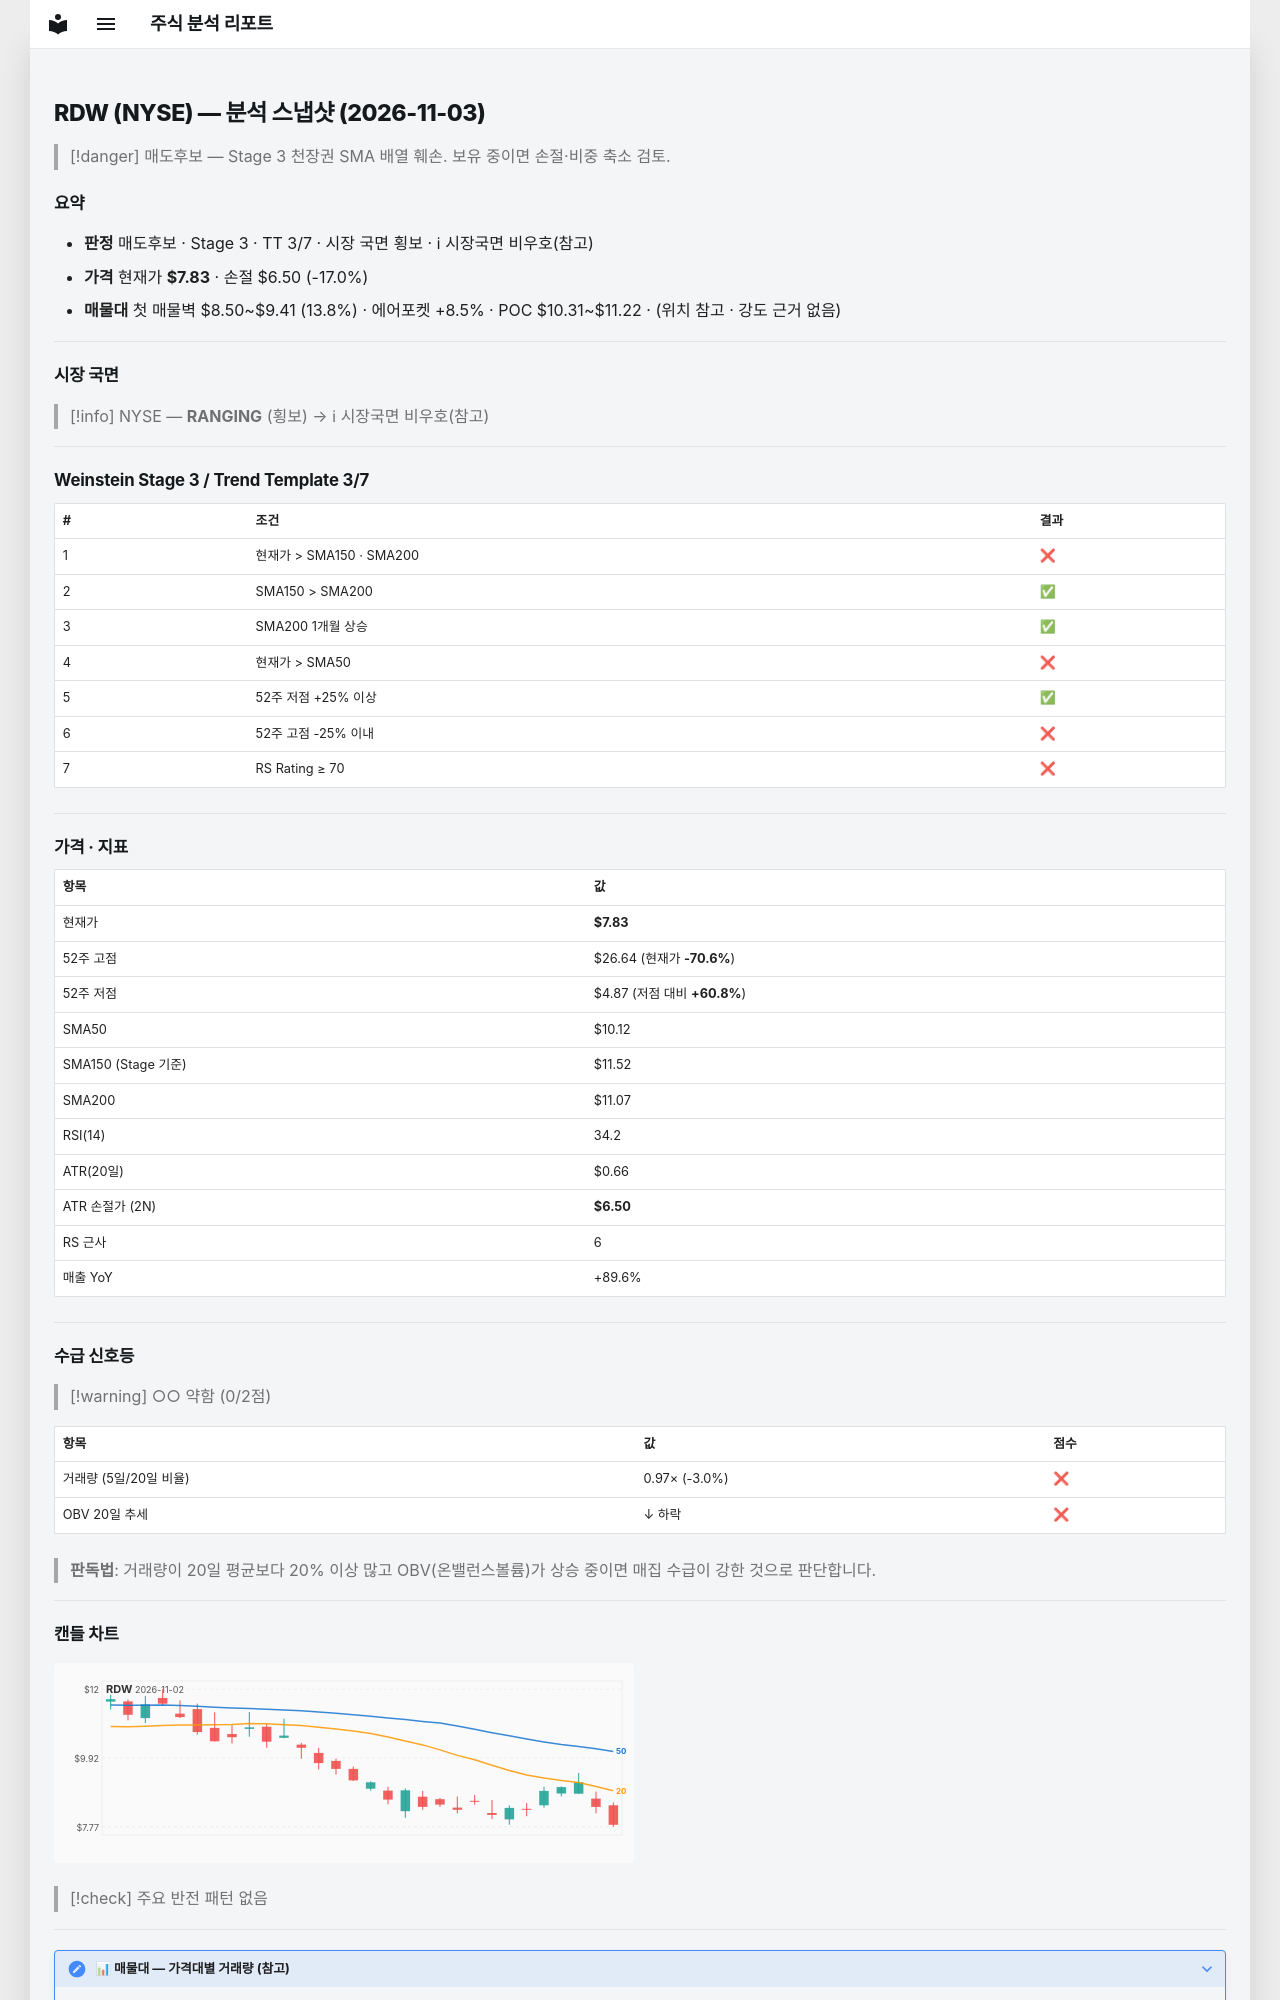

repository: soloandco/stock-reports · page: snapshots/RDW-2026-11-03/index.html · generator: mkdocs

---
type: analysis-snapshot
title: RDW 분석 스냅샷
ticker: RDW
market: NYSE
created: 2026-11-03
updated: 2026-11-03
bar-date: 2026-11-02
verdict: 매도후보
real-rr: 4.78
sma50-gap-pct: -22.7
weekly-position: 저항대아래
weekly-overhead-price: 14.19
weekly-overhead-pct: 81.2
stage: 3
trend-template-score: 3
tt-max: 7
ma-set: sma-50-150-200
price: 7.829999923706055
stop-price: 6.50055288847805
market-regime: RANGING
supply-demand-score: 0/2
supply-demand-label: 약함
status: tracking
tags:
  - stock-agent
  - watchlist
  - RDW
  - analysis
related:
  - "[[analysis-template]]"
---

# RDW (NYSE) — 분석 스냅샷 (2026-11-03)

> [!danger] 매도후보 — Stage 3 천장권
> SMA 배열 훼손. 보유 중이면 손절·비중 축소 검토.

## 요약

- **판정** 매도후보 · Stage 3 · TT 3/7 · 시장 국면 횡보 · ℹ 시장국면 비우호(참고)
- **가격** 현재가 **$7.83** · 손절 $6.50 (-17.0%)
- **매물대** 첫 매물벽 $8.50~$9.41 (13.8%) · 에어포켓 +8.5% · POC $10.31~$11.22 · (위치 참고 · 강도 근거 없음)

---

## 시장 국면

> [!info] NYSE — **RANGING** (횡보) → ℹ 시장국면 비우호(참고)

---

## Weinstein Stage 3 / Trend Template 3/7

| # | 조건 | 결과 |
|---|------|------|
| 1 | 현재가 > SMA150 · SMA200 | ❌ |
| 2 | SMA150 > SMA200 | ✅ |
| 3 | SMA200 1개월 상승 | ✅ |
| 4 | 현재가 > SMA50 | ❌ |
| 5 | 52주 저점 +25% 이상 | ✅ |
| 6 | 52주 고점 -25% 이내 | ❌ |
| 7 | RS Rating ≥ 70 | ❌ |

---

## 가격 · 지표

| 항목 | 값 |
|------|---|
| 현재가 | **$7.83** |
| 52주 고점 | $26.64 (현재가 **-70.6%**) |
| 52주 저점 | $4.87 (저점 대비 **+60.8%**) |
| SMA50 | $10.12 |
| SMA150 (Stage 기준) | $11.52 |
| SMA200 | $11.07 |
| RSI(14) | 34.2 |
| ATR(20일) | $0.66 |
| ATR 손절가 (2N) | **$6.50** |
| RS 근사 | 6 |
| 매출 YoY | +89.6% |

---
## 수급 신호등

> [!warning] ○○ 약함 (0/2점)

| 항목 | 값 | 점수 |
|------|------|------|
| 거래량 (5일/20일 비율) | 0.97× (-3.0%) | ❌ |
| OBV 20일 추세 | ↓ 하락 | ❌ |

> **판독법**: 거래량이 20일 평균보다 20% 이상 많고 OBV(온밸런스볼륨)가 상승 중이면 매집 수급이 강한 것으로 판단합니다.

---
